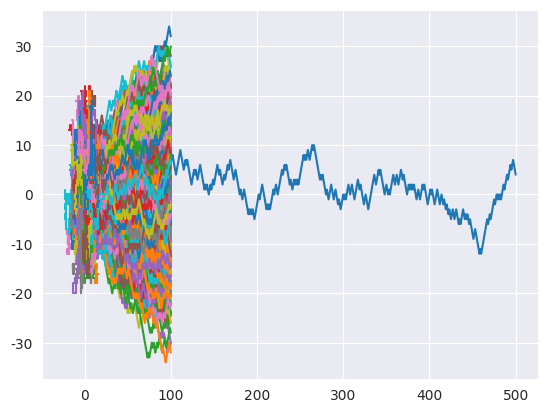

Reproduce this figure in Python. (Note: this script raises an exception after producing the figure.)
import random

import matplotlib.pyplot as plt
import seaborn as sns

sns.set_style("darkgrid")


def spacer(ilosc_krokow: int) -> list:
    kroki = []
    pozycja = 0
    for krok in range(ilosc_krokow):
        if random.random() < 0.5:
            pozycja -= 1
            kroki.append(pozycja)
        else:
            pozycja += 1
            kroki.append(pozycja)
    return kroki


def spacer2D(ilosc_krokow: int) -> list:
    kroki = []
    pozycja = [0, 0]
    for krok in range(ilosc_krokow):
        mozliwosci = random.choice([[1, 0], [0, 1], [-1, 0], [0, -1]])
        for idx, wybor in enumerate(mozliwosci):
            if wybor != 0:
                pozycja[idx] += wybor
        kroki.append(
            pozycja.copy()
        )  # Use copy() to append a new object each time
    return kroki


def spacer3D(ilosc_krokow: int) -> list:
    kroki = []
    pozycja = [0, 0, 0]
    for krok in range(ilosc_krokow):
        # The issue is in how we select and apply the random step
        # Instead of selecting one of the directions and then looping through all indices,
        # we should directly apply the selected direction vector to the position
        # mozliwosci = random.choice(
        #     [
        #         [1, 0, 0],
        #         [0, 0, 1],
        #         [0, 1, 0],
        #         [0, -1, 0],
        #         [-1, 0, 0],
        #         [0, 0, -1],
        #     ]
        # )
        mozliwosci = random.randint(1, 6)
        if mozliwosci == 1:
            pozycja[0] += 1
        elif mozliwosci == 2:
            pozycja[0] -= 1
        elif mozliwosci == 3:
            pozycja[1] += 1
        elif mozliwosci == 4:
            pozycja[1] -= 1
        elif mozliwosci == 5:
            pozycja[2] += 1
        elif mozliwosci == 6:
            pozycja[2] -= 1
        # # Directly update position with the selected direction
        # pozycja[0] += mozliwosci[0]
        # pozycja[1] += mozliwosci[1]
        # pozycja[2] += mozliwosci[2]
        kroki.append(
            pozycja.copy()
        )  # Use copy() to append a new object each time
    return kroki


def pokaz_kroki(kroki: list) -> None:
    plt.plot(range(1, len(kroki) + 1), kroki)
    plt.show()


def wiele_spacerow(ilosc_spacerow: int, ilosc_krokow: int) -> list:
    lista_spacerow = []
    for _ in range(ilosc_spacerow):
        _spacer = spacer(ilosc_krokow)
        lista_spacerow.append(_spacer)
    return lista_spacerow


def wiele_spacerow2D(ilosc_spacerow: int, ilosc_krokow: int) -> list:
    lista_spacerow = []
    for _ in range(ilosc_spacerow):
        _spacer = spacer2D(ilosc_krokow)
        lista_spacerow.append(_spacer)
    return lista_spacerow


def wiele_spacerow3D(ilosc_spacerow: int, ilosc_krokow: int) -> list:
    lista_spacerow = []
    for _ in range(ilosc_spacerow):
        _spacer = spacer3D(ilosc_krokow)
        lista_spacerow.append(_spacer)
    return lista_spacerow


def pokaz_wiele_spacerow(lista_spacerow: list) -> None:
    for spacer in lista_spacerow:
        plt.plot(range(1, len(spacer) + 1), spacer)
    plt.show()


def pokaz_wiele_spacerow2D(lista_spacerow: list) -> None:
    for spacer in lista_spacerow:
        x = [step[0] for step in spacer]
        y = [step[1] for step in spacer]
        plt.plot(x, y)
    plt.show()


def pokaz_wiele_spacerow3D(lista_spacerow: list) -> None:
    # for spacer in lista_spacerow:
    #     print(spacer)
    fig = plt.figure(figsize=(10, 8))
    ax = fig.add_subplot(111, projection="3d")
    lines = []

    # Plot each walk
    for spacer in lista_spacerow:
        x = [step[0] for step in spacer]
        y = [step[1] for step in spacer]
        z = [step[2] for step in spacer]
        (line,) = ax.plot(x, y, z)
        lines.append(line)

    # Add red dot at the origin [0,0,0]
    origin = ax.scatter(0, 0, 0, color="red", s=100)

    # Add interactivity features
    ax.set_xlabel("X axis")
    ax.set_ylabel("Y axis")
    ax.set_zlabel("Z axis")
    ax.set_title("3D Random Walks (Drag to rotate)")

    # Enable rotation with mouse
    def on_key(event):
        if event.key == "r":  # Press 'r' to reset view
            ax.view_init(elev=30, azim=30)
            fig.canvas.draw_idle()

    # Connect the event handler
    fig.canvas.mpl_connect("key_press_event", on_key)

    # Add rotation animation
    def rotate(angle):
        ax.view_init(elev=30, azim=angle)
        return lines + [origin]

    # Start with an angled view for better 3D perception
    ax.view_init(elev=30, azim=30)

    # Set reasonable axis limits based on data
    all_points = [point for spacer in lista_spacerow for point in spacer]
    if all_points:
        max_range = max(
            [
                max([abs(point[0]) for point in all_points]),
                max([abs(point[1]) for point in all_points]),
                max([abs(point[2]) for point in all_points]),
            ]
        )
        ax.set_xlim(-max_range, max_range)
        ax.set_ylim(-max_range, max_range)
        ax.set_zlim(-max_range, max_range)

    plt.tight_layout()
    plt.show()


def wartosc_oczekiwana(lista_spacerow: list) -> float:
    suma = 0
    for spacer in lista_spacerow:
        suma += spacer[-1]
    return suma / len(lista_spacerow)


def prawdopodobienstwo_bycia_w_miejscu(
    miejsce: int, lista_spacerow: list
) -> float:
    miejsca = {}

    for spacer in lista_spacerow:
        if spacer[-1] not in miejsca.keys():
            miejsca[spacer[-1]] = 1
        else:
            miejsca[spacer[-1]] += 1

    if miejsce not in miejsca.keys():
        return 0.0
    else:
        return miejsca[miejsce] / len(lista_spacerow)


def histogram_wielu_spacerow(lista_spacerow: list) -> None:
    # Extract the final positions from each walk
    final_positions = [spacer[-1] for spacer in lista_spacerow]
    sns.histplot(final_positions)
    plt.title("Histogram of Final Positions")
    plt.xlabel("Position")
    plt.ylabel("Frequency")


def prawdopodobienstwo_powrotu(lista_spacerow: list) -> float:
    ilosc_powrotow = 0
    for spacer in lista_spacerow:
        if 0 in spacer:
            ilosc_powrotow += 1
    return ilosc_powrotow / len(lista_spacerow)


def prawdopodobienstwo_powrotu2D(lista_spacerow: list) -> float:
    ilosc_powrotow = 0
    for spacer in lista_spacerow:
        if [0, 0] in spacer:
            ilosc_powrotow += 1

    return ilosc_powrotow / len(lista_spacerow)


def prawdopodobienstwo_powrotu3D(lista_spacerow: list) -> float:
    ilosc_powrotow = 0
    for spacer in lista_spacerow:
        if [0, 0, 0] in spacer:
            ilosc_powrotow += 1
    return ilosc_powrotow / len(lista_spacerow)


if __name__ == "__main__":
    kroki = spacer(500)
    print(kroki)
    pokaz_kroki(kroki)

    pokaz_wiele_spacerow(wiele_spacerow(1000, 100))
    pokaz_wiele_spacerow2D(wiele_spacerow2D(1000, 100))
    pokaz_wiele_spacerow3D(wiele_spacerow3D(10, 100))

    wartosc_oczekiwana(wiele_spacerow(1000, 100))
    prawdopodobienstwo_bycia_w_miejscu(30, wiele_spacerow(1000, 100))
    histogram_wielu_spacerow(wiele_spacerow(1000, 100))

    prawdopodobienstwo_powrotu(wiele_spacerow(1000, 1000))
    prawdopodobienstwo_powrotu2D(wiele_spacerow2D(1000, 1000))
    prawdopodobienstwo_powrotu3D(wiele_spacerow3D(1000, 1000))
